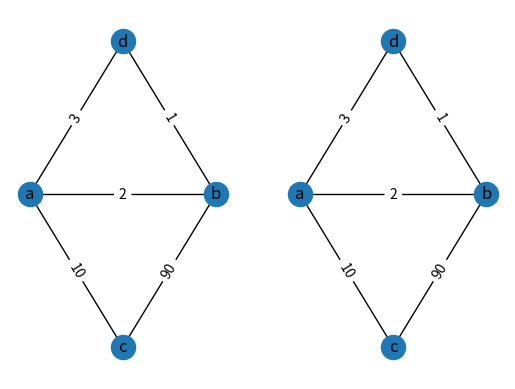

Generate this figure with matplotlib: (Note: this script raises an exception after producing the figure.)
import networkx as nx
import matplotlib.pyplot as plt
import operator
class DisjointSet:
    def __init__(self, elements):
        self.parent = {x: x for x in elements}
    def find(self, element):
        if self.parent[element] != element:
            self.parent[element] = self.find(self.parent[element])
        return self.parent[element]
    def union(self, element1, element2):
        self.parent[self.find(element1)] = self.find(element2)
G = nx.Graph()
disjoint_set = DisjointSet(['a', 'b', 'c', 'd'])
node_set = disjoint_set.parent.keys()
G.add_node('a', pos=(0, 1), key=0)
G.add_node('b', pos=(2, 1), key=0)
G.add_node('c', pos=(1, 0), key=0)
G.add_node('d', pos=(1, 2), key=0)
G.add_edge('a', 'b', weight=2)
G.add_edge('a', 'c', weight=10)
G.add_edge('b', 'c', weight=90)
G.add_edge('b', 'd', weight=1)
G.add_edge('d', 'a', weight=3)
edges = nx.get_edge_attributes(G, 'weight')
pos = nx.get_node_attributes(G, 'pos')
t = list()
KruskalG = nx.Graph()
sorted_edges = sorted(edges.items(), key=operator.itemgetter(1))
for uv in sorted_edges:
    u = uv[0][0]
    v = uv[0][1]
    if disjoint_set.find(u) != disjoint_set.find(v):
        disjoint_set.union(u, v)
        t.append(uv)
        KruskalG.add_edge(u, v, weight=uv[1], color='b')
    else:
        KruskalG.add_edge(u, v, weight=uv[1], color='r')
edgesK = KruskalG.edges()
colors = [KruskalG[u][v]['color'] for u, v in edgesK]
weights = [KruskalG[u][v]['weight'] for u, v in edgesK]
plt.subplot(121)
nx.draw(G, pos, with_labels=True)
nx.draw_networkx_edge_labels(G, pos, edge_labels=edges)
plt.subplot(122)
nx.draw(G, pos, with_labels=True)
nx.draw_networkx_edge_labels(G, pos, edge_labels=edges)
nx.draw(KruskalG, pos, edges=edgesK, edge_color=colors)
plt.show()
